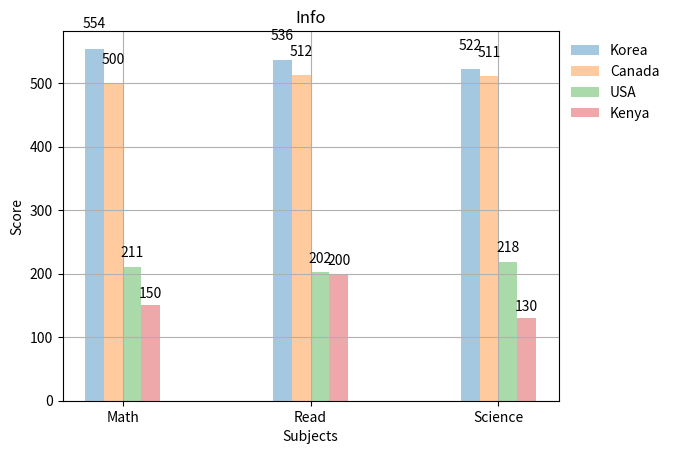

Source code (Python):
import matplotlib.pyplot as plt
import pandas as pd
import numpy as npy

col_count = 3
bar_width = .1

korea_scores = (554, 536, 522)
canada_scores = (500, 512, 511)
usa_scores = (211, 202, 218)
kenya_scores = (150, 200, 130)

index = npy.arange(col_count)

k1 = plt.bar(index, korea_scores, bar_width , alpha = .4, 
                label = "Korea")
c1 = plt.bar(index + bar_width * 1, canada_scores, 
                bar_width, alpha = .4, label = "Canada")
u1 = plt.bar(index + bar_width * 2, usa_scores, 
                bar_width, alpha = .4, label = "USA")
ke1  = plt.bar(index + bar_width * 3, kenya_scores, 
                bar_width, alpha = .4, label = "Kenya")

def Create_Labels(data):
    for item in data:
        height = item.get_height()
        plt.text(item.get_x() + item.get_width() / 2.,
            height * 1.05, '%d' % int(height),
            ha = 'center', va = 'bottom')

Create_Labels(k1)
Create_Labels(c1)
Create_Labels(u1)
Create_Labels(ke1)

plt.title("Info")
plt.ylabel("Score")
plt.xlabel("Subjects")

plt.xticks(index + .3 / 2, ("Math", "Read", "Science"))
plt.grid(True)
plt.legend(frameon = False, loc = 2, bbox_to_anchor = (1, 1))

plt.show()





# data = [{ # Old method
# [redacted]
#     'jan_ir': 124,
#     'feb_ir': 100,
#     'mar_ir': 165
# },
# {
# [redacted]
#     'jan_ir': 122,
#     'feb_ir': 143,
#     'mar_ir': 3
# }]

# # With Panda
# [redacted]
#             'jan_ir': [143, 122, 101, 365],
#             'feb_ir': [100, 201, 134, 122],
#             'mar_ir': [200, 312, 122, 500]}

# df = pd.DataFrame(raw_data, columns=['names', 'jan_ir',
#                                     'feb_ir', 'mar_ir'])

# df['total_ir'] = df['jan_ir'] + df['feb_ir'] + df['mar_ir']

# color = [(1, .4, .4), (1, .6, 1), (.4, 1, 1), (.8, 1, .2)]

# plt.pie(df['total_ir'], 
#             labels = df['names'], 
#             colors =color,
#             autopct ='%1.1f%%')

# lbls = 'Python', 'C++', 'Ruby', 'Java', 'PHP', 'Perl'
# size = [33, 52, 12, 17, 62, 48]
# seperator = (.2, .1, .4, .1 ,0 ,.5)

# plt.axis('equal')
# plt.pie(size, labels=lbls, autopct='%1.1f%%', explode=seperator)

# years = [1950, 1955, 1960, 1965, 1970, 1975, 1980, 1985, 
#         1990, 1995, 2000, 2005, 2010, 2015]
# pops = [2.5, 2.7, 3.0, 3.3, 3.6, 4.0, 4.4, 
#         4.8, 5.3, 5.7, 6.1, 6.5, 6.9, 7.3]

# deaths = [1.2, 1.7, 2.0, 3.3, 3.0, 3.1, 3.5, 4.0, 4.5,
#             4.3, 1.0, 5.0, 5.3, 5.4]

# plt.grid(True)
# lines = plt.plot(years, pops, years, deaths)

# plt.setp(lines, marker="o")

# # plt.plot(years, pops, '--', color=(255/255,0/255,0/255))
# # plt.plot(years, deaths, color=(0/255,0/255,255/255))

# # plt.ylabel("Population (Billions)")
# # plt.xlabel("Year")
# # plt.title("Population Growth")

plt.show()